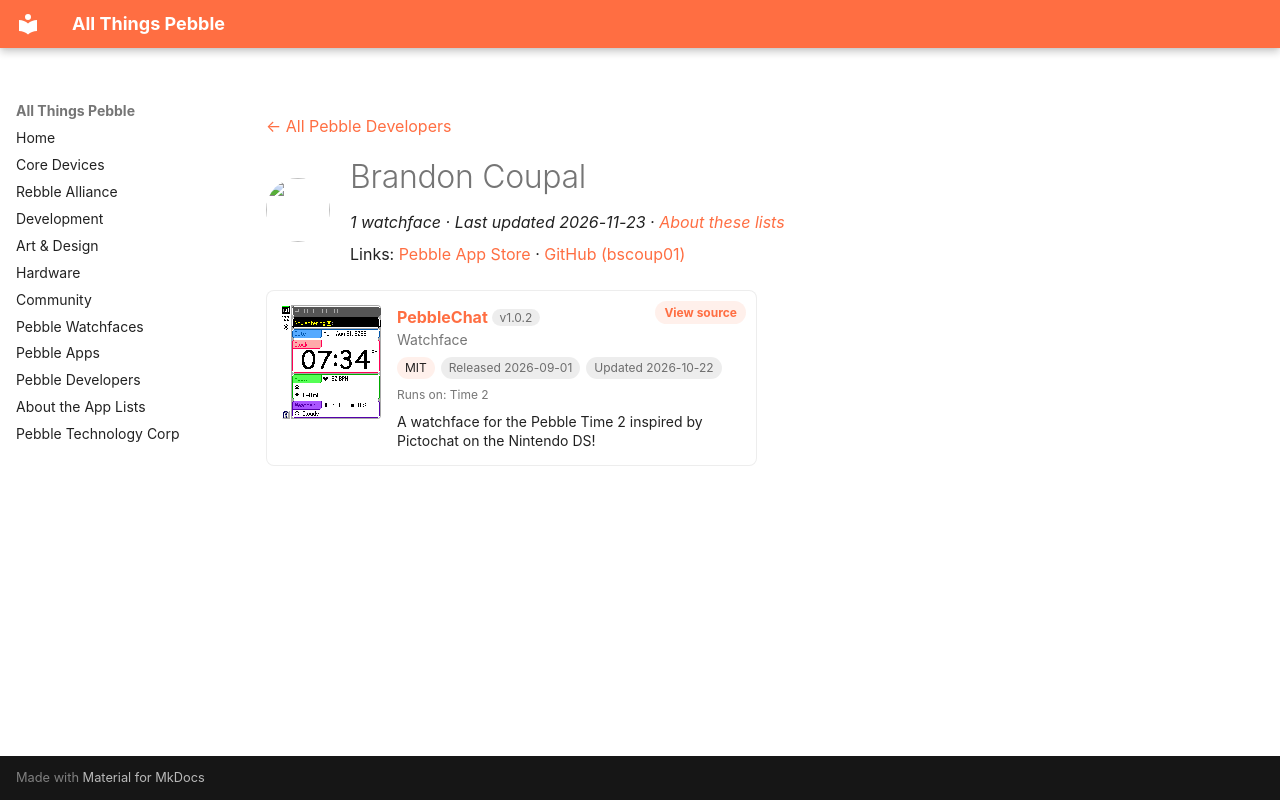

repository: saltedlolly/all-things-pebble · page: developers/brandon-coupal.html · generator: mkdocs

---
title: "Brandon Coupal"
hide:
  - toc
---

<!-- Generated by scripts/update_app_directory.py: do not edit by hand -->
[← All Pebble Developers](../developers.md)

<div class="dev-header" markdown>
<img class="dev-avatar" src="https://github.com/bscoup01.png?size=128" alt="" width="64" height="64" loading="lazy" onerror="this.remove()">
<div class="dev-intro" markdown>

# Brandon Coupal

*1 watchface · Last updated 2026-11-23 · [About these lists](../about-app-lists.md)*

Links: [Pebble App Store](https://apps.repebble.com/apps/dev/brandon-coupal_0db1e0062a42c30823b3ab72) · [GitHub (bscoup01)](https://github.com/bscoup01)

</div>
</div>

<div class="app-grid dev-apps" data-search-exclude>
<div class="app-card" data-type="watchface" data-title="pebblechat" data-released="2026-09-01" data-updated="2026-10-22">
<a class="app-shot" href="https://apps.repebble.com/1d034effa03a4d10b41b6556" data-search-exclude><img src="../images/apps/1d034effa03a4d10b41b6556.png" alt="PebbleChat" loading="lazy"></a>
<div class="app-info">
<h2 class="app-name" id="app-1d034effa03a4d10b41b6556"><a href="https://apps.repebble.com/1d034effa03a4d10b41b6556">PebbleChat</a> <span class="app-version" title="Latest version" data-search-exclude>v1.0.2</span></h2>
<a class="app-source" href="https://github.com/bscoup01/PebbleChat" title="Source code" data-search-exclude>View source</a>
<div class="app-dev">Watchface</div>
<div class="app-tags" data-search-exclude><span class="app-licence" title="Licence">MIT</span> <span title="First published in the app store">Released 2026-09-01</span> <span title="Latest release in the app store">Updated 2026-10-22</span></div>
<div class="app-watches" title="Supported watches" data-search-exclude>Runs on: Time 2</div>
<p class="app-desc">A watchface for the Pebble Time 2 inspired by Pictochat on the Nintendo DS!</p>
</div>
</div>
</div>
